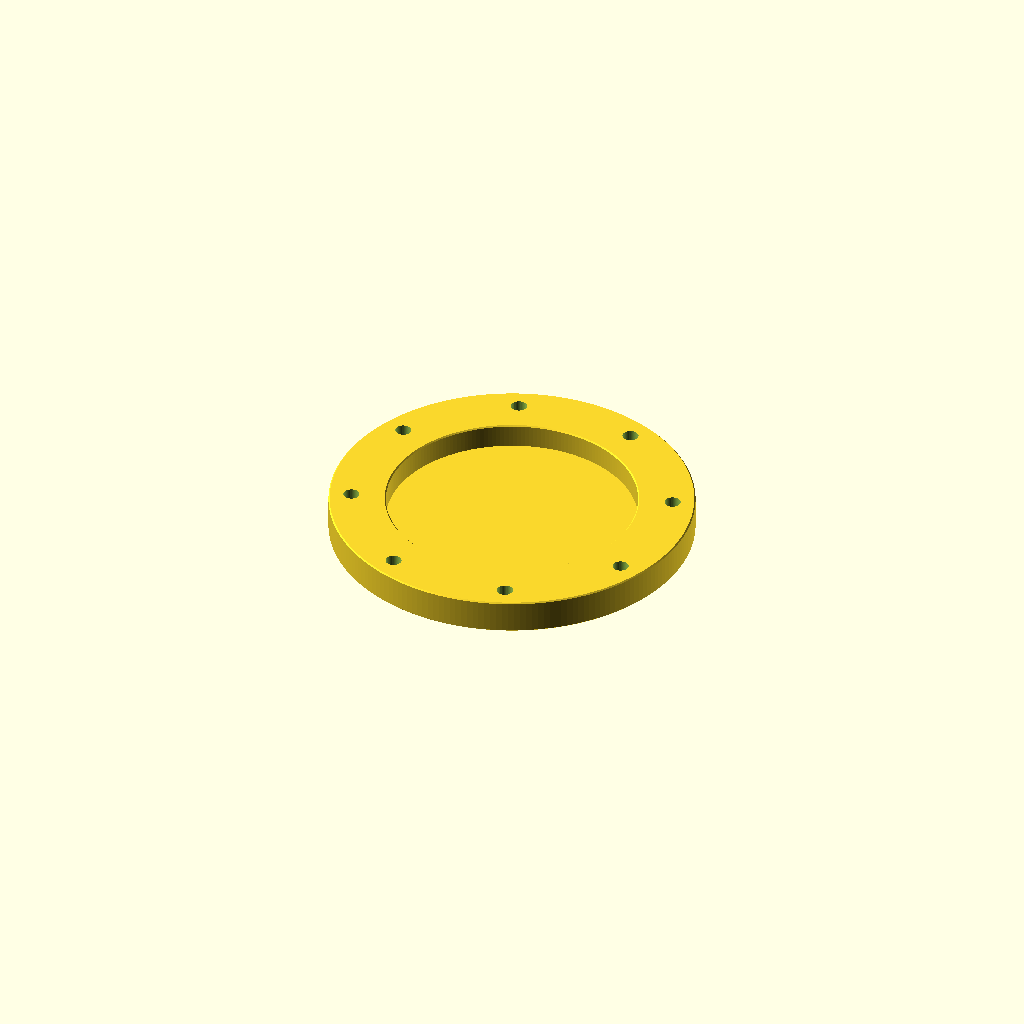
Cell 1: the model at its default parameters.
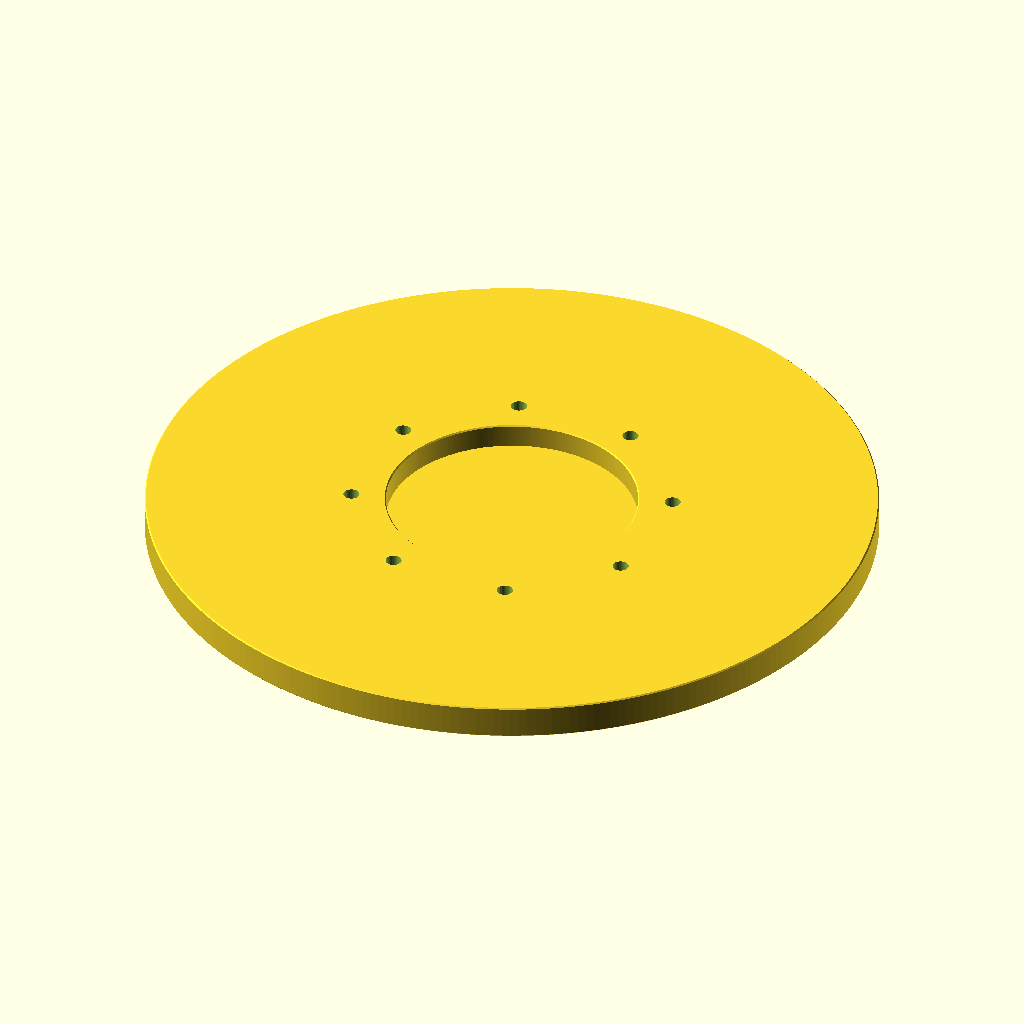
Cell 2: the same model with retainer_od = 301.6.
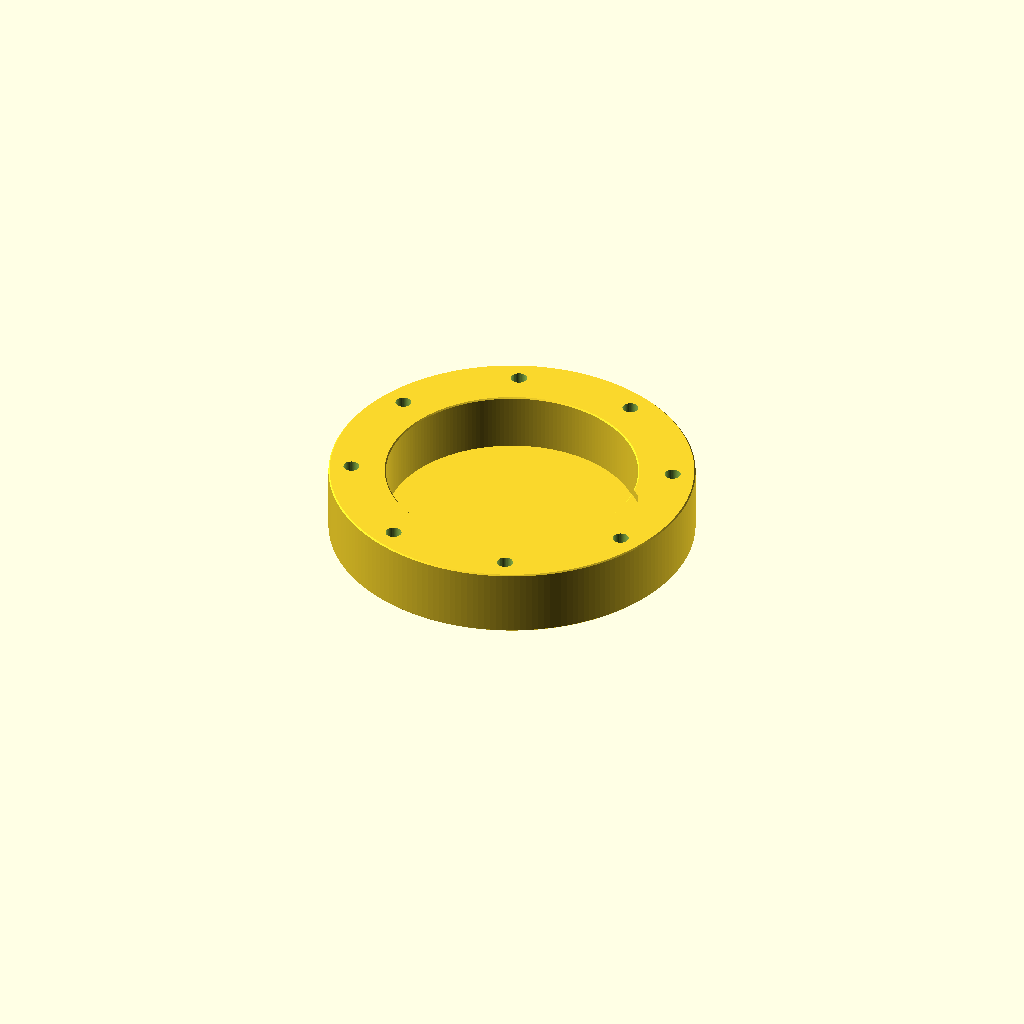
Cell 3: the same model with plate_t = 28.
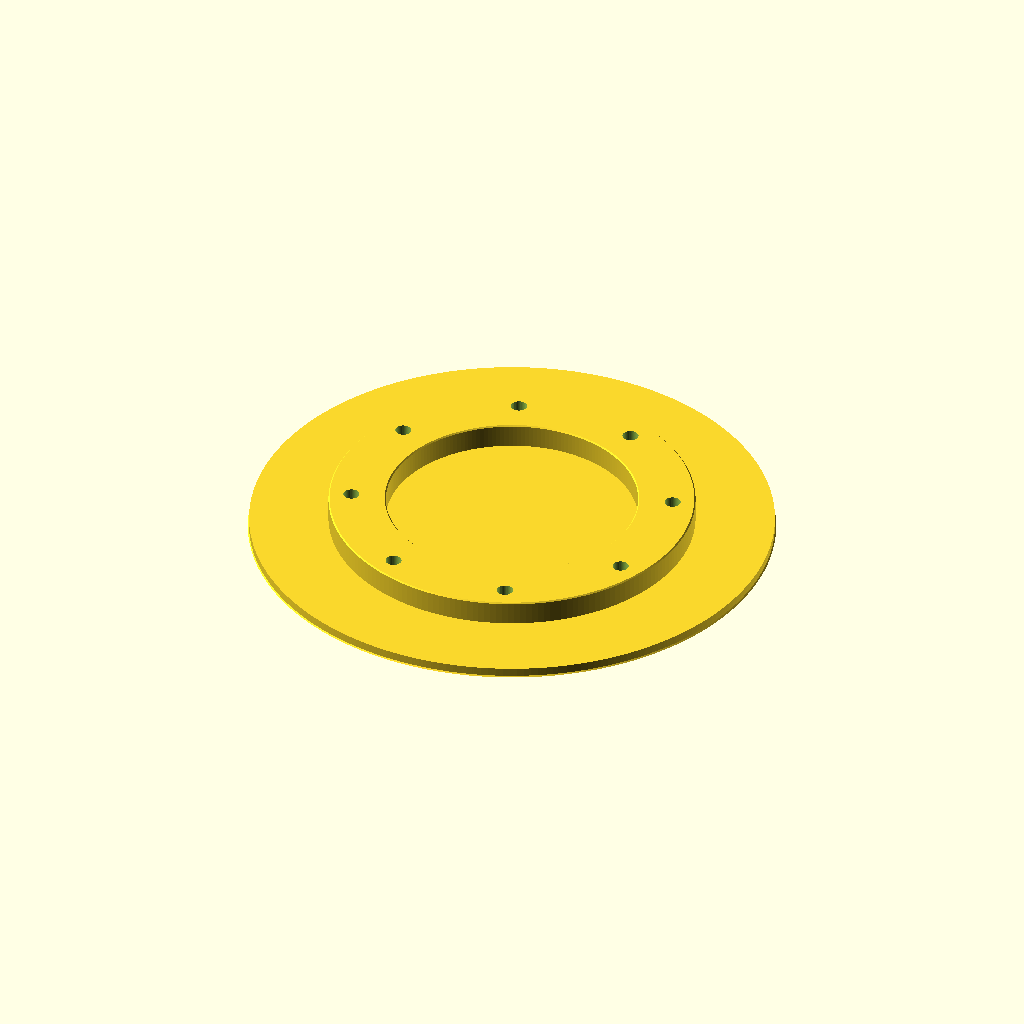
Cell 4: capture_id = 216 (everything else at default).
All cells are drawn from one camera (rotation 55°, 0°, 25°, orthographic, colour scheme Cornfield), so only the parameter changes between them.
The OpenSCAD source (ideas/07-shadow-lint/snapshots/retainer.scad):
// PART: 98 mm Motor Retainer Plate — 6 in Airframe, 8×M6 Bolt-On
// KIND: mechanical
// MAKE: cnc_mill · 160 mm dia × 16 mm 6061-T6 round plate or sawn from 160 mm round bar · 1 setup (face + bore + OD + holes) · CMM or optical comparator
// NOTE: Airframe ID assumed 152.40 mm (6.000 in nominal) — measure actual tube before machining
// NOTE: Retainer OD = 150.80 mm; slides inside airframe with 1.60 mm diametral clearance — not a structural register
// NOTE: Cesaroni 98 mm case assumed: case body OD = 101.60 mm, nozzle-can aft lip OD = 107.00 mm
// NOTE: Capture bore = 108.00 mm gives 0.50 mm radial clearance each side over the 107.00 mm lip — measure actual hardware
// NOTE: Motor case lip thickness assumed 3.50 mm axially; retainer lip ledge depth = 4.00 mm — motor cannot pull through under thrust
// NOTE: Aft centering ring assumed flat face with 8×M6 tapped holes on BC = 132.00 mm, ring face flush with airframe aft end
// NOTE: M6 bolts torqued to 10 N·m with medium-strength threadlocker (Loctite 243); engagement in 6061-T6 ring ≥ 12 mm (2× diameter)
// NOTE: 20 kN peak thrust carried by 8×M6 bolts in shear — bolt_shear check declared below
// NOTE: All bolt holes modelled at ISO 273 medium clearance 6.60 mm; thread callouts on mating ring in mfg notes
// NOTE: Cutter radius 3.0 mm for internal pocket corners (not modelled in revolved profile — add in 2D drawing)
// NOTE: 152.40 mm = 6.000 in; 101.60 mm = 4.000 in; 107.00 mm = 4.213 in; 132.00 mm = 5.197 in; 108.00 mm = 4.252 in
// NOTE: Lip ledge radial width declared as x-extent of lip() module = capture_id = 108.00 mm (full disk annulus OD); the ledge step width (r_cap − r_pass = 2.20 mm) is confirmed by subtracting the two bore diameters: (108.00 − 103.60)/2 = 2.20 mm
// NOTE: lip() module x-extent = capture_id = 108.00 mm (solid spans −54 to +54 mm on x-axis)
// NOTE: Stock: 160 mm dia × 16 mm 6061-T6 plate or sawn from round bar — face both sides, bore and OD in one chucking

// SPEC-BEGIN
// {"name":"98 mm motor retainer plate","size_mm":[150.80,150.80,14.00],
//  "parts":[
//    {"name":"body","role":"main plate body — full OD, full thickness, pass-through bore","size_mm":[150.80,150.80,14.00]},
//    {"name":"lip","role":"annular nozzle-capture ledge — solid annulus z=0 to z=lip_depth, OD=capture_id","size_mm":[108.00,108.00,4.00]}
//  ],
//  "joints":[
//    {"a":"lip","b":"body","overlap_mm":4.00}
//  ]}
// SPEC-END

// FLIGHT-BEGIN
// {
//   "material":"6061-T6",
//   "process":"cnc_mill",
//   "tolerance_class":"ISO 2768-m",
//   "tess_tol_mm":0.01,
//   "hazard":"none",
//   "critical":[
//     {"name":"overall thickness","module":"main","axis":"z","nominal_mm":14.000,"tol_mm":0.100,"tol_src":"default"},
//     {"name":"lip ledge depth","module":"lip","axis":"z","nominal_mm":4.000,"tol_mm":0.050,"tol_src":"default"},
//     {"name":"lip ledge radial width","module":"lip","axis":"x","nominal_mm":108.000,"tol_mm":0.100,"tol_src":"default"}
//   ],
//   "od":[
//     {"name":"retainer OD — full height","d_mm":150.800,"tol_mm":0.130,"at_mm":[0,0],"axis":"z","from_mm":14.0,"to_mm":4.0,"tol_src":"default"},
//     {"name":"retainer OD — aft section","d_mm":150.800,"tol_mm":0.130,"at_mm":[0,0],"axis":"z","from_mm":4.0,"to_mm":0.0,"tol_src":"default"}
//   ],
//   "bores":[
//     {"name":"motor pass-through bore","d_mm":103.600,"tol_mm":0.100,"at_mm":[0,0],"axis":"z","from_mm":14.0,"to_mm":4.0},
//     {"name":"nozzle capture pocket bore","d_mm":108.000,"tol_mm":0.100,"at_mm":[0,0],"axis":"z","from_mm":4.0,"to_mm":0.0}
//   ],
//   "holes":[
//     {"name":"M6 bolt clearance holes","d_mm":6.600,"tol_mm":0.100,"pos_tol_mm":0.100,
//      "pattern":"circle","n":8,"bc_d_mm":132.000,"start_deg":22.5,"axis":"z",
//      "from_mm":14.0,"to_mm":0.0,"tol_src":"default","tol_ref":"ISO 273 medium clearance M6"}
//   ],
//   "loads":[
//     {"check":"bolt_shear","name":"M6 thrust bolts 8 off","size":"M6","n":8,
//      "force_N":20000,"plate_t_mm":14.0,"sf_min":2.0,
//      "grade":"8.8","shear_plane":"shank","inputs_src":"user"},
//     {"check":"thread","name":"M6 into 6061-T6 centering ring","size":"M6",
//      "engagement_mm":12.0,"internal_material":"6061-T6","inputs_src":"default"}
//   ],
//   "mfg":{
//     "stock":"160 mm dia × 16 mm 6061-T6 round plate or sawn from 160 mm round bar",
//     "finish":"anodize type II clear",
//     "heat_treat":"none",
//     "deburr":"0.5 × 45° chamfer all external edges; break all hole entries 0.5 × 45°",
//     "inspect":[
//       "OD 150.80 mm with outside micrometer — check at both z=7 mm and z=2 mm stations",
//       "pass-through bore 103.60 mm with inside micrometer or bore gauge at z=9 mm station",
//       "capture pocket bore 108.00 mm with inside micrometer or bore gauge at z=2 mm station",
//       "overall thickness 14.00 mm with micrometer",
//       "lip ledge depth 4.00 mm with depth micrometer from aft face",
//       "step radial width 2.20 mm confirmed by (108.00 − 103.60)/2 from bore measurements",
//       "bolt circle 132.00 mm and 8 hole positions on CMM or with pin gauge set",
//       "bolt hole diameter 6.60 mm with go/no-go pin gauges"
//     ],
//     "notes":[
//       "Mating centering ring thread callout: 8×M6×1.0 tapped, BC 132.00 mm, equally spaced, start 22.5°, engagement ≥ 12 mm",
//       "Apply Loctite 243 to bolt threads; torque to 10 N·m",
//       "Verify actual nozzle-can lip OD and axial thickness before first assembly",
//       "Capture pocket bore 108.00 mm must freely accept measured lip OD (nominal 107.00 mm)"
//     ]
//   }
// }
// FLIGHT-END

// ── Parameters ────────────────────────────────────────────────────────────────
tess_tol       = 0.01;   // max chordal deviation of curved surfaces (mm)
retainer_od    = 150.80; // retainer plate outside diameter (mm)
plate_t        = 14.00;  // total plate thickness (mm)
lip_depth      = 4.00;   // axial depth of nozzle-capture pocket / lip ledge (mm)
capture_id     = 108.00; // nozzle-can lip capture bore diameter — aft pocket (mm)
passthru_id    = 103.60; // motor case body pass-through bore diameter — fwd section (mm)
bc_d           = 132.00; // M6 bolt circle diameter (mm)
bolt_hole_d    = 6.60;   // M6 ISO 273 medium clearance hole diameter (mm)
n_bolts        = 8;      // number of M6 bolts
bolt_start_deg = 22.5;   // angular offset of first bolt (deg)
chamfer_w      = 0.50;   // external edge chamfer width (mm)
// --- end parameters ---

function fn_tol(d, tol=tess_tol) = max(24, ceil(180 / acos(1 - min(0.5, 2*tol/d))));

// ── Derived ───────────────────────────────────────────────────────────────────
r_out  = retainer_od / 2;  // 75.40
r_cap  = capture_id  / 2;  // 54.00  — capture pocket bore radius (larger)
r_pass = passthru_id / 2;  // 51.80  — pass-through bore radius (smaller)
ch     = chamfer_w;         // 0.50

// ── Module: body ──────────────────────────────────────────────────────────────
// Full annular plate. Half-section profile (r horizontal, z vertical), CCW:
//
//  z=plate_t  [r_pass+ch .. r_pass]  top inner chamfer
//             r_pass bore wall down to z=lip_depth
//  z=lip_dep  step outward to r_cap  (annular ledge face)
//             r_cap bore wall down to z=0
//  z=0        bottom face: r_cap+ch chamfer, out to r_out-ch, up chamfer to r_out
//             outer wall up to z=plate_t-ch, top outer chamfer, top face back in
//
// Key: at z < lip_depth the bore is capture_id (r_cap=54 mm);
//      at z > lip_depth the bore is passthru_id (r_pass=51.8 mm).
module body() {
    rotate_extrude($fn = fn_tol(retainer_od))
    polygon([
        // top face inner chamfer (pass-through bore, top)
        [r_pass + ch, plate_t      ],
        [r_pass,      plate_t - ch ],
        // pass-through bore wall downward to step
        [r_pass,      lip_depth    ],
        // step face — ledge (horizontal, outward from r_pass to r_cap)
        [r_cap,       lip_depth    ],
        // capture pocket bore wall downward to bottom
        [r_cap,       ch           ],
        // bottom inner chamfer (tool relief at pocket base)
        [r_cap + ch,  0            ],
        // bottom face outward
        [r_out - ch,  0            ],
        // bottom outer chamfer
        [r_out,       ch           ],
        // outer wall upward
        [r_out,       plate_t - ch ],
        // top outer chamfer
        [r_out - ch,  plate_t      ],
        // top face back to inner chamfer start (close)
        [r_pass + ch, plate_t      ]
    ]);
}

// ── Module: lip ───────────────────────────────────────────────────────────────
// The nozzle-capture annular solid — a filled disk of radius r_cap (54 mm),
// height lip_depth (4 mm), sitting at z=0.
// When measured as a standalone solid its extents are:
//   x: −r_cap to +r_cap  → 108.00 mm  (declared in critical "lip ledge radial width")
//   z:  0 to lip_depth   →   4.00 mm  (declared in critical "lip ledge depth")
// The central void (pass-through bore) is removed only in main() via difference();
// here it is solid so the checker can measure the annulus OD independently.
module lip() {
    cylinder(h = lip_depth, d = capture_id, $fn = fn_tol(capture_id));
}

// ── Bolt holes ────────────────────────────────────────────────────────────────
module bolt_holes() {
    r_bc = bc_d / 2;
    for (i = [0 : n_bolts - 1]) {
        ang = bolt_start_deg + i * (360 / n_bolts);
        translate([r_bc * cos(ang), r_bc * sin(ang), -0.1])
            cylinder(h = plate_t + 0.2,
                     d = bolt_hole_d,
                     $fn = fn_tol(bolt_hole_d));
    }
}

// ── Main ──────────────────────────────────────────────────────────────────────
// body() already contains the full geometry. lip() is unioned (no-op for the
// main solid — body() already includes that volume) to satisfy SPEC union rule,
// then all holes subtracted.
module main() {
    difference() {
        union() {
            body();
            lip();
        }
        bolt_holes();
    }
}

main();
Parameter table extracted from the source (name, type, default, range or options):
tess_tol: number, default 0.01
retainer_od: number, default 150.8
plate_t: number, default 14
lip_depth: number, default 4
capture_id: number, default 108
passthru_id: number, default 103.6
bc_d: number, default 132
bolt_hole_d: number, default 6.6
n_bolts: number, default 8
bolt_start_deg: number, default 22.5
chamfer_w: number, default 0.5
